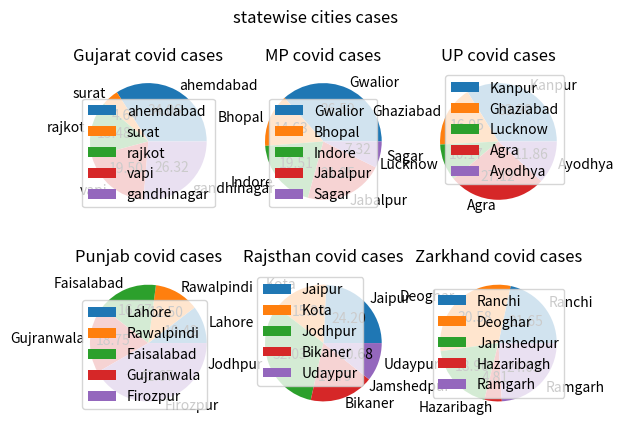

Here is the Python script that generated this plot:
from matplotlib import pyplot as plt
Gujrat=["ahemdabad","surat","rajkot","vapi","gandhinagar"]
G_cases=[110,15,50,63,85]

MP=["Gwalior","Bhopal","Indore","Jabalpur","Sagar"]
MP_cases=[150,60,80,90,30]

UP=["Kanpur","Ghaziabad","Lucknow","Agra","Ayodhya"]
UP_cases=[100,50,30,80,35]

Punjab=["Lahore","Rawalpindi","Faisalabad","Gujranwala","Firozpur"]
P_cases=[50,60,80,90,200]

Rajsthan=["Jaipur","Kota","Jodhpur","Bikaner","Udaypur"]
R_cases=[68,43,90,50,30]

Zarkhand=["Ranchi","Deoghar","Jamshedpur","Hazaribagh","Ramgarh"]
Z_cases=[63,89,55,14,70]

plt.subplot(2,3,1)
plt.pie(G_cases,autopct="%.2f",labels=Gujrat)
plt.title("Gujarat covid cases")
plt.legend()

plt.subplot(2,3,2)
plt.pie(MP_cases,autopct="%.2f",labels=MP)
plt.title("MP covid cases")
plt.legend()

plt.subplot(2,3,3)
plt.pie(UP_cases,autopct="%.2f",labels=UP)
plt.title("UP covid cases")
plt.legend()

plt.subplot(2,3,4)
plt.pie(P_cases,autopct="%.2f",labels=Punjab)
plt.title("Punjab covid cases")
plt.legend()

plt.subplot(2,3,5)
plt.pie(R_cases,autopct="%.2f",labels=Rajsthan)
plt.title("Rajsthan covid cases")
plt.legend()

plt.subplot(2,3,6)
plt.pie(Z_cases,autopct="%.2f",labels=Zarkhand)
plt.title("Zarkhand covid cases")
plt.legend()
plt.suptitle("statewise cities cases")
plt.show()



